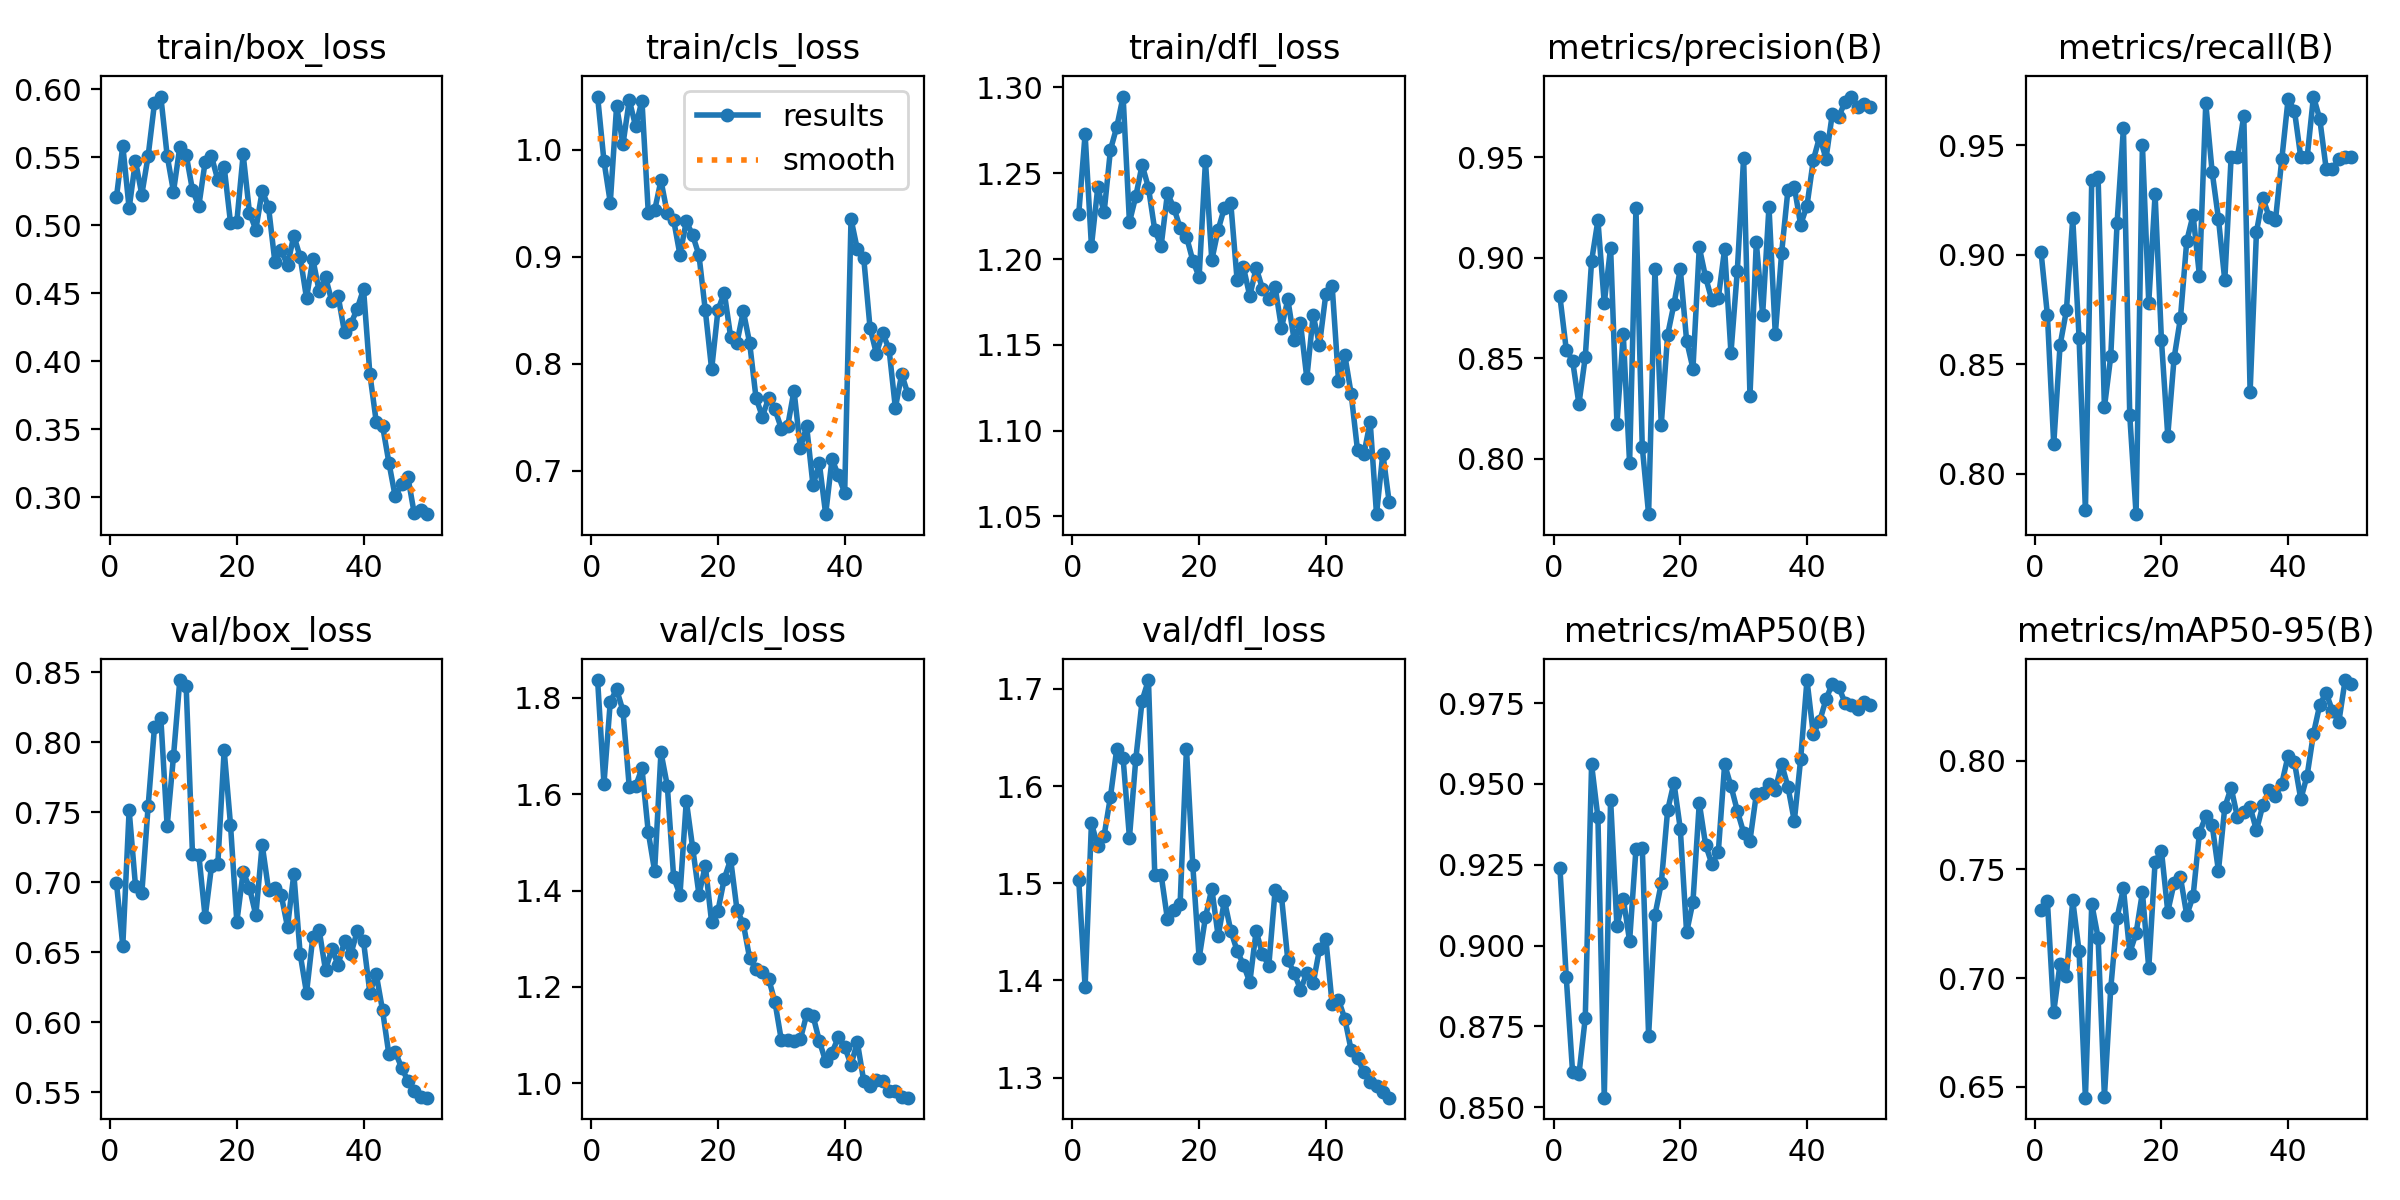

Values plotted in this chart, from the file beside it:
epoch, train/box_loss, train/cls_loss, train/dfl_loss, metrics/precision(B), metrics/recall(B), metrics/mAP50(B), metrics/mAP50-95(B), val/box_loss, val/cls_loss, val/dfl_loss, lr/pg0, lr/pg1, lr/pg2
1, 0.5207, 1.05, 1.226, 0.8808, 0.9011, 0.9241, 0.7311, 0.6994, 1.837, 1.503, 0.0001092, 0.0001092, 0.0001092
2, 0.5583, 0.9894, 1.273, 0.8544, 0.8726, 0.8902, 0.7354, 0.6547, 1.621, 1.393, 0.0002185, 0.0002185, 0.0002185
3, 0.5124, 0.9506, 1.208, 0.8488, 0.8135, 0.8609, 0.6844, 0.7514, 1.792, 1.562, 0.0003234, 0.0003234, 0.0003234
4, 0.5471, 1.041, 1.242, 0.8273, 0.8587, 0.8601, 0.7067, 0.6975, 1.818, 1.538, 0.0004237, 0.0004237, 0.0004237
5, 0.5225, 1.005, 1.227, 0.8506, 0.8746, 0.8776, 0.7008, 0.692, 1.773, 1.549, 0.000419, 0.000419, 0.000419
6, 0.5508, 1.046, 1.264, 0.8985, 0.9166, 0.956, 0.7357, 0.7544, 1.614, 1.589, 0.00041, 0.00041, 0.00041
7, 0.5896, 1.022, 1.277, 0.9187, 0.8622, 0.9396, 0.7123, 0.8106, 1.617, 1.638, 0.000401, 0.000401, 0.000401
8, 0.5945, 1.046, 1.295, 0.8774, 0.7833, 0.853, 0.645, 0.8175, 1.654, 1.628, 0.0003919, 0.0003919, 0.0003919
9, 0.5511, 0.9409, 1.222, 0.9051, 0.934, 0.9452, 0.7341, 0.74, 1.521, 1.547, 0.0003829, 0.0003829, 0.0003829
10, 0.5247, 0.9432, 1.236, 0.8176, 0.9357, 0.906, 0.7186, 0.7898, 1.44, 1.627, 0.0003739, 0.0003739, 0.0003739
11, 0.5573, 0.9712, 1.255, 0.8619, 0.8304, 0.9146, 0.6455, 0.8443, 1.687, 1.688, 0.0003649, 0.0003649, 0.0003649
12, 0.5519, 0.9404, 1.242, 0.7977, 0.8536, 0.9014, 0.6953, 0.8402, 1.618, 1.709, 0.0003559, 0.0003559, 0.0003559
13, 0.5257, 0.9343, 1.217, 0.9246, 0.9145, 0.9297, 0.7278, 0.72, 1.428, 1.508, 0.0003469, 0.0003469, 0.0003469
14, 0.5141, 0.9017, 1.208, 0.8059, 0.9577, 0.9303, 0.7412, 0.7196, 1.391, 1.509, 0.0003379, 0.0003379, 0.0003379
15, 0.5465, 0.933, 1.238, 0.7725, 0.8267, 0.8722, 0.7116, 0.675, 1.587, 1.463, 0.0003289, 0.0003289, 0.0003289
16, 0.5505, 0.9202, 1.23, 0.8944, 0.7816, 0.9094, 0.7206, 0.7112, 1.489, 1.473, 0.0003199, 0.0003199, 0.0003199
17, 0.5332, 0.9014, 1.218, 0.817, 0.9499, 0.9192, 0.7395, 0.713, 1.391, 1.479, 0.0003109, 0.0003109, 0.0003109
18, 0.5429, 0.8498, 1.213, 0.8617, 0.8782, 0.9418, 0.7045, 0.7942, 1.452, 1.639, 0.0003018, 0.0003018, 0.0003018
19, 0.5019, 0.7947, 1.199, 0.877, 0.9276, 0.9504, 0.7534, 0.7411, 1.334, 1.518, 0.0002928, 0.0002928, 0.0002928
20, 0.5026, 0.8502, 1.19, 0.8944, 0.8611, 0.9361, 0.7586, 0.6716, 1.358, 1.423, 0.0002838, 0.0002838, 0.0002838
21, 0.5519, 0.8663, 1.257, 0.8588, 0.8175, 0.9041, 0.7306, 0.7073, 1.425, 1.465, 0.0002748, 0.0002748, 0.0002748
22, 0.509, 0.825, 1.199, 0.8449, 0.8529, 0.9136, 0.7436, 0.696, 1.465, 1.494, 0.0002658, 0.0002658, 0.0002658
23, 0.4967, 0.8197, 1.217, 0.9052, 0.871, 0.9441, 0.7463, 0.6764, 1.36, 1.446, 0.0002568, 0.0002568, 0.0002568
24, 0.5251, 0.849, 1.23, 0.8903, 0.9063, 0.9312, 0.7289, 0.7269, 1.331, 1.482, 0.0002478, 0.0002478, 0.0002478
25, 0.5135, 0.8194, 1.232, 0.8788, 0.9181, 0.9252, 0.7376, 0.6948, 1.26, 1.451, 0.0002388, 0.0002388, 0.0002388
26, 0.4733, 0.7683, 1.188, 0.88, 0.8904, 0.9289, 0.7668, 0.6955, 1.236, 1.43, 0.0002298, 0.0002298, 0.0002298
27, 0.4814, 0.7507, 1.195, 0.9043, 0.9691, 0.956, 0.7743, 0.691, 1.231, 1.416, 0.0002208, 0.0002208, 0.0002208
28, 0.4707, 0.7679, 1.178, 0.8527, 0.938, 0.9494, 0.7705, 0.6681, 1.217, 1.398, 0.0002118, 0.0002118, 0.0002118
29, 0.4923, 0.7573, 1.195, 0.8935, 0.9165, 0.9417, 0.7493, 0.7059, 1.168, 1.451, 0.0002027, 0.0002027, 0.0002027
30, 0.4765, 0.7395, 1.183, 0.9499, 0.8883, 0.9349, 0.7785, 0.6487, 1.089, 1.427, 0.0001937, 0.0001937, 0.0001937
31, 0.4464, 0.7416, 1.177, 0.8313, 0.9444, 0.9325, 0.7875, 0.621, 1.089, 1.415, 0.0001847, 0.0001847, 0.0001847
32, 0.4752, 0.775, 1.184, 0.9077, 0.9444, 0.9467, 0.774, 0.661, 1.087, 1.493, 0.0001757, 0.0001757, 0.0001757
33, 0.4513, 0.7214, 1.16, 0.8718, 0.9635, 0.9471, 0.7763, 0.6657, 1.091, 1.486, 0.0001667, 0.0001667, 0.0001667
34, 0.4618, 0.7414, 1.177, 0.9254, 0.8374, 0.9499, 0.7788, 0.6372, 1.143, 1.421, 0.0001577, 0.0001577, 0.0001577
35, 0.444, 0.6864, 1.153, 0.862, 0.9105, 0.9482, 0.7679, 0.6523, 1.14, 1.408, 0.0001487, 0.0001487, 0.0001487
36, 0.4477, 0.7068, 1.163, 0.9025, 0.9261, 0.9562, 0.7794, 0.6411, 1.088, 1.39, 0.0001397, 0.0001397, 0.0001397
37, 0.4212, 0.6595, 1.131, 0.934, 0.9173, 0.9491, 0.7865, 0.658, 1.045, 1.407, 0.0001307, 0.0001307, 0.0001307
38, 0.4274, 0.7108, 1.167, 0.9354, 0.9157, 0.9385, 0.7836, 0.6486, 1.063, 1.397, 0.0001217, 0.0001217, 0.0001217
39, 0.4386, 0.6958, 1.15, 0.9165, 0.9436, 0.9576, 0.7894, 0.665, 1.095, 1.432, 0.0001127, 0.0001127, 0.0001127
40, 0.453, 0.6793, 1.179, 0.9259, 0.9712, 0.9821, 0.8023, 0.6577, 1.076, 1.443, 0.0001036, 0.0001036, 0.0001036
41, 0.3907, 0.9353, 1.184, 0.9486, 0.9657, 0.9654, 0.7992, 0.6212, 1.038, 1.375, 9.464e-05, 9.464e-05, 9.464e-05
42, 0.3557, 0.9067, 1.129, 0.9603, 0.9444, 0.9694, 0.7823, 0.6344, 1.085, 1.38, 8.5631e-05, 8.5631e-05, 8.5631e-05
43, 0.3527, 0.8992, 1.144, 0.9494, 0.9444, 0.9761, 0.7931, 0.6086, 1.005, 1.36, 7.6622e-05, 7.6622e-05, 7.6622e-05
44, 0.3256, 0.8337, 1.121, 0.9717, 0.9722, 0.9811, 0.8124, 0.5771, 0.9936, 1.328, 6.7613e-05, 6.7613e-05, 6.7613e-05
45, 0.3006, 0.8095, 1.089, 0.9702, 0.9619, 0.98, 0.8257, 0.579, 1.007, 1.32, 5.8604e-05, 5.8604e-05, 5.8604e-05
46, 0.3095, 0.8285, 1.086, 0.9774, 0.9394, 0.9752, 0.8311, 0.5677, 1.004, 1.305, 4.9595e-05, 4.9595e-05, 4.9595e-05
47, 0.315, 0.8139, 1.105, 0.9803, 0.939, 0.9743, 0.8229, 0.5583, 0.984, 1.295, 4.0586e-05, 4.0586e-05, 4.0586e-05
48, 0.2883, 0.7588, 1.051, 0.9751, 0.9438, 0.9733, 0.8177, 0.5508, 0.9841, 1.291, 3.1577e-05, 3.1577e-05, 3.1577e-05
49, 0.2905, 0.7902, 1.087, 0.9765, 0.9444, 0.9754, 0.837, 0.5466, 0.9719, 1.285, 2.2568e-05, 2.2568e-05, 2.2568e-05
50, 0.2877, 0.7713, 1.058, 0.9751, 0.9444, 0.9744, 0.8353, 0.5462, 0.9699, 1.279, 1.3559e-05, 1.3559e-05, 1.3559e-05
